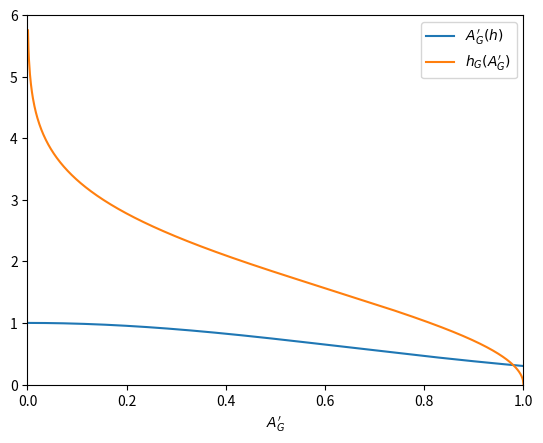

This chart was generated by the following Python code:
import matplotlib.pyplot as plt
import numpy as np

rho = 0.6
alpha = 54.7 * np.pi / 180

xEnd = 6

xs = np.linspace(0, xEnd, 1000)
gap = np.exp(-4*rho*xs**2/np.tan(alpha)**2)

plt.xlim([0,xEnd])
plt.ylim([0,1])
plt.plot(xs, gap, label="$A_G'(h)$")
# plt.title("Fractional Gap")
plt.xlabel("$h$")
plt.legend()
plt.grid()
plt.show()

ys = np.linspace(0, 1, 1000)
h = np.tan(alpha)*np.sqrt(-np.log(ys)*4*rho)
plt.xlim([0,1])
plt.ylim([0,xEnd])
plt.plot(ys, h, label="$h_G(A_G')$")
plt.xlabel("$A_G'$")
plt.legend()
plt.grid()
plt.show()